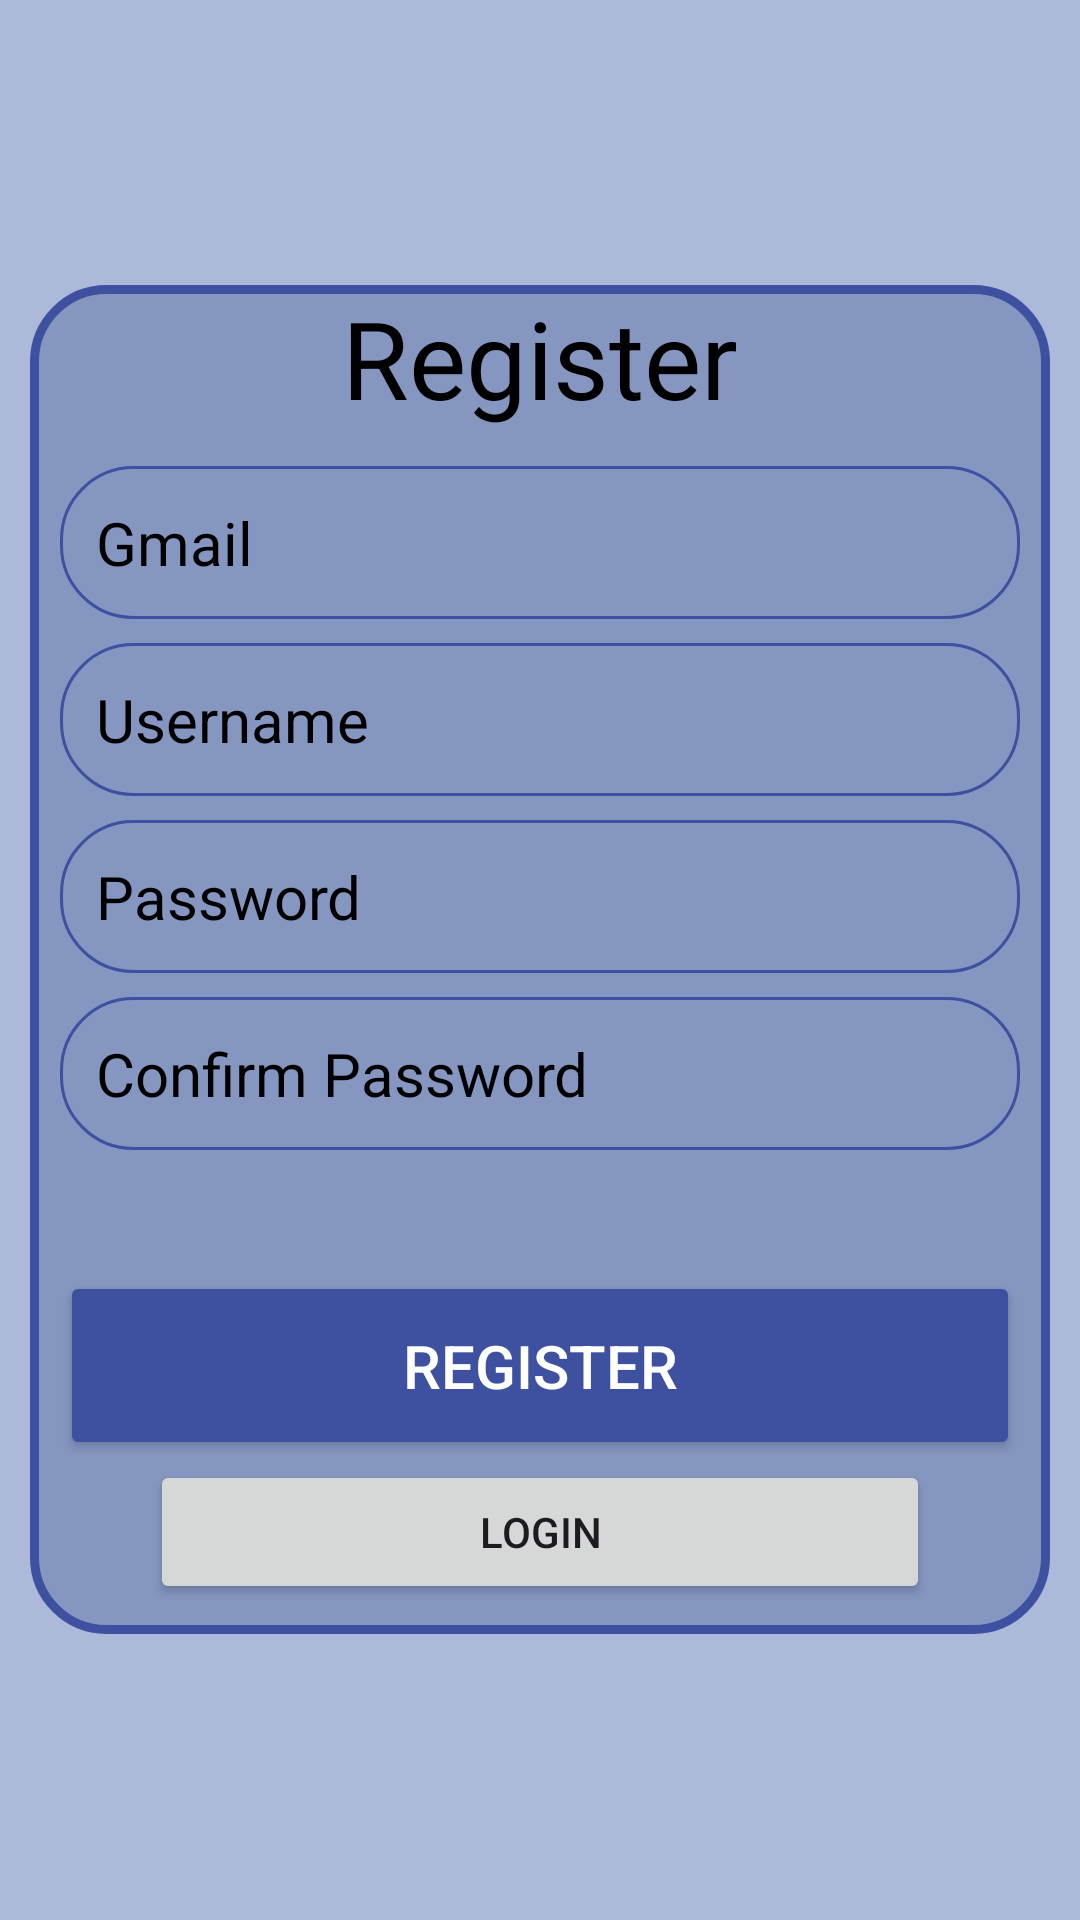

The Android layout XML behind this screen, and the referenced resources:
<!-- AndroidManifest.xml: application theme Theme.CS361final -->
<!-- res/layout/register_page.xml -->
<?xml version="1.0" encoding="utf-8"?>
<RelativeLayout xmlns:android="http://schemas.android.com/apk/res/android"
    android:layout_width="match_parent"
    android:layout_height="match_parent"
    android:gravity="center"
    android:background="@drawable/app_background">

    <LinearLayout
        android:layout_width="match_parent"
        android:layout_height="wrap_content"
        android:background="@drawable/box_background"
        android:gravity="center"
        android:orientation="vertical"
        android:layout_marginLeft="10dp"
        android:layout_marginRight="10dp">

        <TextView
            android:layout_width="match_parent"
            android:layout_height="wrap_content"
            android:text="@string/register"
            android:textColor="@color/black"
            android:gravity="center"
            android:textSize="36dp"/>

        <EditText
            android:id="@+id/gmailRegister"
            android:layout_width="match_parent"
            android:layout_height="wrap_content"
            android:hint="@string/gmail"
            android:textColor="@color/black"
            android:textColorHint="@color/black"
            android:textSize="20sp"
            android:background="@drawable/textbox"
            android:padding="12dp"
            android:inputType="text"
            android:layout_marginTop="12dp"
            android:layout_marginLeft="10dp"
            android:layout_marginRight="10dp"/>

        <EditText
            android:id="@+id/usernameInput2"
            android:layout_width="match_parent"
            android:layout_height="wrap_content"
            android:hint="@string/username"
            android:textColor="@color/black"
            android:textColorHint="@color/black"
            android:textSize="20sp"
            android:background="@drawable/textbox"
            android:padding="12dp"
            android:inputType="text"
            android:layout_marginTop="8dp"
            android:layout_marginLeft="10dp"
            android:layout_marginRight="10dp"/>

        <EditText
            android:id="@+id/passwordInput2"
            android:layout_width="match_parent"
            android:layout_height="wrap_content"
            android:hint="@string/password"
            android:textColor="@color/black"
            android:textColorHint="@color/black"
            android:textSize="20sp"
            android:background="@drawable/textbox"
            android:padding="12dp"
            android:inputType="textPassword"
            android:layout_marginTop="8dp"
            android:layout_marginLeft="10dp"
            android:layout_marginRight="10dp"/>

        <EditText
            android:id="@+id/confirmPassword"
            android:layout_width="match_parent"
            android:layout_height="wrap_content"
            android:hint="@string/confirmPass"
            android:textColor="@color/black"
            android:textColorHint="@color/black"
            android:textSize="20sp"
            android:background="@drawable/textbox"
            android:padding="12dp"
            android:inputType="textPassword"
            android:layout_marginTop="8dp"
            android:layout_marginLeft="10dp"
            android:layout_marginRight="10dp"/>

        <TextView
            android:id="@+id/warning2"
            android:layout_width="match_parent"
            android:layout_height="wrap_content"
            android:layout_marginLeft="15dp"
            android:layout_marginTop="20dp"
            android:textSize="15dp"
            android:textColor="@color/red"/>

        <Button
            android:id="@+id/RegisterButton"
            android:layout_width="match_parent"
            android:layout_height="wrap_content"
            android:text="@string/register"
            android:backgroundTint="@color/B5"
            android:textColor="@color/white"
            android:padding="18dp"
            android:textSize="20sp"
            android:layout_marginLeft="10dp"
            android:layout_marginRight="10dp"/>

        <Button
            android:id="@+id/loginButton"
            android:layout_width="match_parent"
            android:layout_height="wrap_content"
            android:text="@string/login"
            android:layout_marginLeft="40dp"
            android:layout_marginRight="40dp"
            android:layout_marginBottom="10dp"/>
    </LinearLayout>
</RelativeLayout>
<!-- resources referenced by this layout -->
<resources>
  <color name="B5">#3D51A0</color>
  <color name="black">#FF000000</color>
  <color name="red">#FF0000</color>
  <color name="white">#FFFFFF</color>
  <!-- drawable app_background (drawable) -->
  <?xml version="1.0" encoding="utf-8"?>
  <shape xmlns:android="http://schemas.android.com/apk/res/android">
      <solid
          android:color="@color/B2"/>
  </shape>
  <!-- drawable box_background (drawable) -->
  <?xml version="1.0" encoding="utf-8"?>
  <shape xmlns:android="http://schemas.android.com/apk/res/android">
  
      <solid
          android:color="@color/B3"/>
  
      <corners android:radius="24dp"/>
  
      <stroke android:width="3dp"
          android:color="@color/B5"/>
  
  </shape>
  <!-- drawable textbox (drawable) -->
  <?xml version="1.0" encoding="utf-8"?>
  <shape xmlns:android="http://schemas.android.com/apk/res/android"
      android:shape="rectangle">
      <corners android:radius="24dp"/>
      <stroke android:width="1dip"
          android:color="@color/B5"/>
  
  </shape>
  <string name="confirmPass">Confirm Password</string>
  <string name="gmail">Gmail</string>
  <string name="login">LOGIN</string>
  <string name="password">Password</string>
  <string name="register">Register</string>
  <string name="username">Username</string>
  <style name="Theme.CS361final" parent="Base.Theme.CS361final" />
  <color name="B2">#ACB9D8</color>
  <color name="B3">#8596C1</color>
  <style name="Base.Theme.CS361final" parent="Theme.Material3.DayNight.NoActionBar">
          
          
      </style>
</resources>
